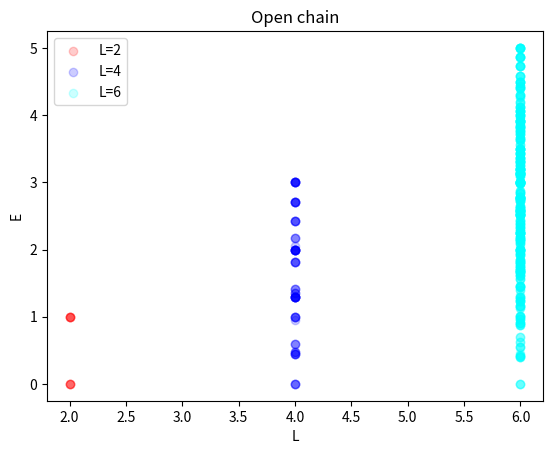

The matplotlib source for this figure:
import numpy as np
from scipy.linalg import eigh
import matplotlib.pyplot as plt


# Define the operators (normalised prefactors)
SI = np.eye(3, dtype=np.complex128)
SX = (np.sqrt(1/2) *
      np.array([[0, 1, 0], [1, 0, 1], [0, 1, 0]], dtype=np.complex128))
SY = (-1j * np.sqrt(1/2) *
      np.array([[0, 1, 0], [-1, 0, 1], [0, -1, 0]], dtype=np.complex128))
SZ = (
      np.array([[1, 0, 0], [0, 0, 0], [0, 0, -1]], dtype=np.complex128))


def tensor(op_list):
    """Finds tensor product of a list of operators."""
    # Initialise product as a 1x1 I matrix
    product = np.eye(1, dtype=np.complex128)
    for op in op_list:
        product = np.kron(product, op)
    return product


def aklt(n, closed=True, costheta=1., sintheta=1./3):
    """Returns the energy spectrum of a spin chain of N spins.
    N: number of spins in the chain
    closed: is the spin chain periodic or not (represents a change in topology)
    costheta, sintheta: can be used to set the biquadratic coupling constant"""

    # Calculate sx, sy and sx operators for all positions in the chain
    # E.g for the 2nd spin on a 4 spin chain: I.Sx.I.I

    sx_list = []
    sy_list = []
    sz_list = []

    # For each position in the chain
    for j in range(n):
        # Initialise list of identity matrices
        op_list = [SI]*n

        # Replace jth identity matrix with Pauli x matrix
        op_list[j] = SX
        # Calculate tensor product of all matrices in the list
        sx_list.append(tensor(op_list))

        # Repeat for other Pauli matrices
        op_list[j] = SY
        sy_list.append(tensor(op_list))

        op_list[j] = SZ
        sz_list.append(tensor(op_list))

    # Initialise Hamiltonian
    h = 0

    # Sum each spin's contribution to the Hamiltonian
    for j in range(n if closed else n-1):
        # Get the index of j and j+1, returning to 0 at j=n+1
        a, b = j, (j+1) % n

        s_dot_s = 0  # Initialise S_j.S_j+1

        s_dot_s += np.dot(sx_list[a], sx_list[b])
        s_dot_s += np.dot(sy_list[a], sy_list[b])
        s_dot_s += np.dot(sz_list[a], sz_list[b])

        h += (1./2) * s_dot_s + (1./6) * np.dot(s_dot_s, s_dot_s) + (1./3) * np.eye(s_dot_s.shape[0])


    return np.sort(eigh(h)[0])

def L_dependecy():
    aklt2 = aklt(2)
    aklt4 = aklt(4)
    aklt6 = aklt(6)
    L2 = [2]*len(aklt2)
    L4 = [4]*len(aklt4)
    L6 = [6]*len(aklt6)
    #L2 = np.arange(0,9)
    #L4 = np.arange(0,len(aklt4))
    #L6 = np.arange(0, len(aklt6))
    aklt2o = aklt(2, False)
    aklt4o = aklt(4, False)
    aklt6o = aklt(6, False)
    #aklt7=aklt(7)
    #print(aklt6)
    #print(aklt7)
    plt.figure(0)
    plt.scatter(L2,aklt2o,color="red", label="L=2",alpha=0.2)
    plt.scatter(L4,aklt4o,color="blue", label="L=4",alpha=0.2)
    plt.scatter(L6, aklt6o,color="cyan", label="L=6",alpha=0.2)
    plt.legend()
    #plt.xlabel("Energy Index")
    plt.ylabel("E")
    plt.xlabel("L")
    #plt.title("Closed chain")
    #plt.figure(1)
    #plt.plot(L2, aklt2o,'r', label="L=2")
    #plt.plot(L4, aklt4o,'b', label="L=4")
    #plt.plot(L6, aklt6o,'c', label="L=6")
    #plt.xlabel("Energy Index")
    #plt.ylabel("E")
    plt.title("Open chain")
    #plt.legend()
    plt.show()


def open_vs_closed():

    # Print the lowest 10 energy levels for closed chain
    aklt_closed = aklt(4)
    print("Closed chain:")
    print(np.round(aklt_closed[:10], 2))

    # Print the lowest 10 energy levels for open chain
    aklt_open = aklt(4, False)
    print("Open chain:")
    print(np.round(aklt_open[:10], 2))

    # Plot energy spectra
    fig, ax = plt.subplots()

    ax.plot(aklt_closed[:10], 'ks--', label='Closed')
    ax.plot(aklt_open[:10], 'ko:', mfc='white', label='Open')

    ax.set_ylabel("Energy")
    ax.set_xlabel("Level Index")
    ax.legend()




if __name__ == '__main__':
    #open_vs_closed()
    L_dependecy()
    plt.show()
